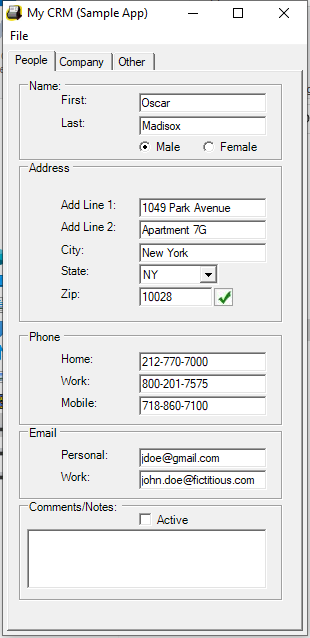
Task: Capture data from excel spreadsheet
Workflow: Desktop Data Capturing

Step 1: Use Application: My CRM (Sample App) on 'Form1' (crm.exe)

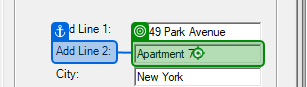
Step 2: type a value into 'Add Line &2'

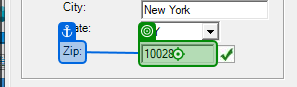
Step 3: type a value into 'Zip'

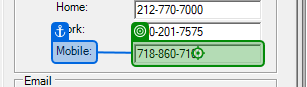
Step 4: type a value into 'Mobile'

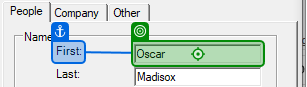
Step 5: type "[customersData(rowNumber)("first name").tostring]" into 'First'

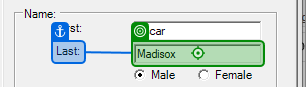
Step 6: type "[customersData(rowNumber)("last name").tostring]" into 'Last'

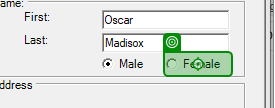
Step 7 [then]: click on 'Female'

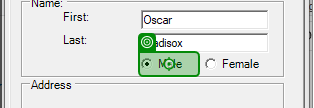
Step 8 [else]: click on 'Male'

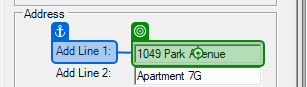
Step 9: type "[customersData(rowNumber)("address").tostring]" into 'Add Line &1'

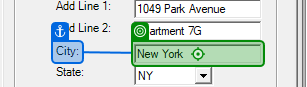
Step 10: type "[customersData(rowNumber)("city").tostring]" into 'City'

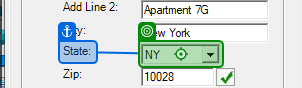
Step 11: type "[customersData(rowNumber)("state").tostring]" into 'State'

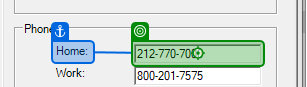
Step 12: type "[customersData(rowNumber)("home phone").tostring]" into 'Home'

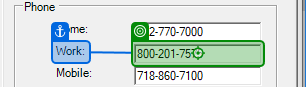
Step 13: type "[customersData(rowNumber)("work phone").tostring]" into 'Work'

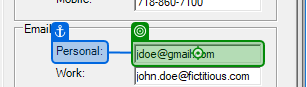
Step 14: type "[customersData(rowNumber)("personal email").tostring]" into 'Personal'

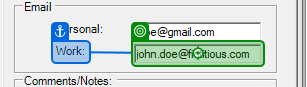
Step 15: type "[customersData(rowNumber)("work email").tostring]" into 'Work'